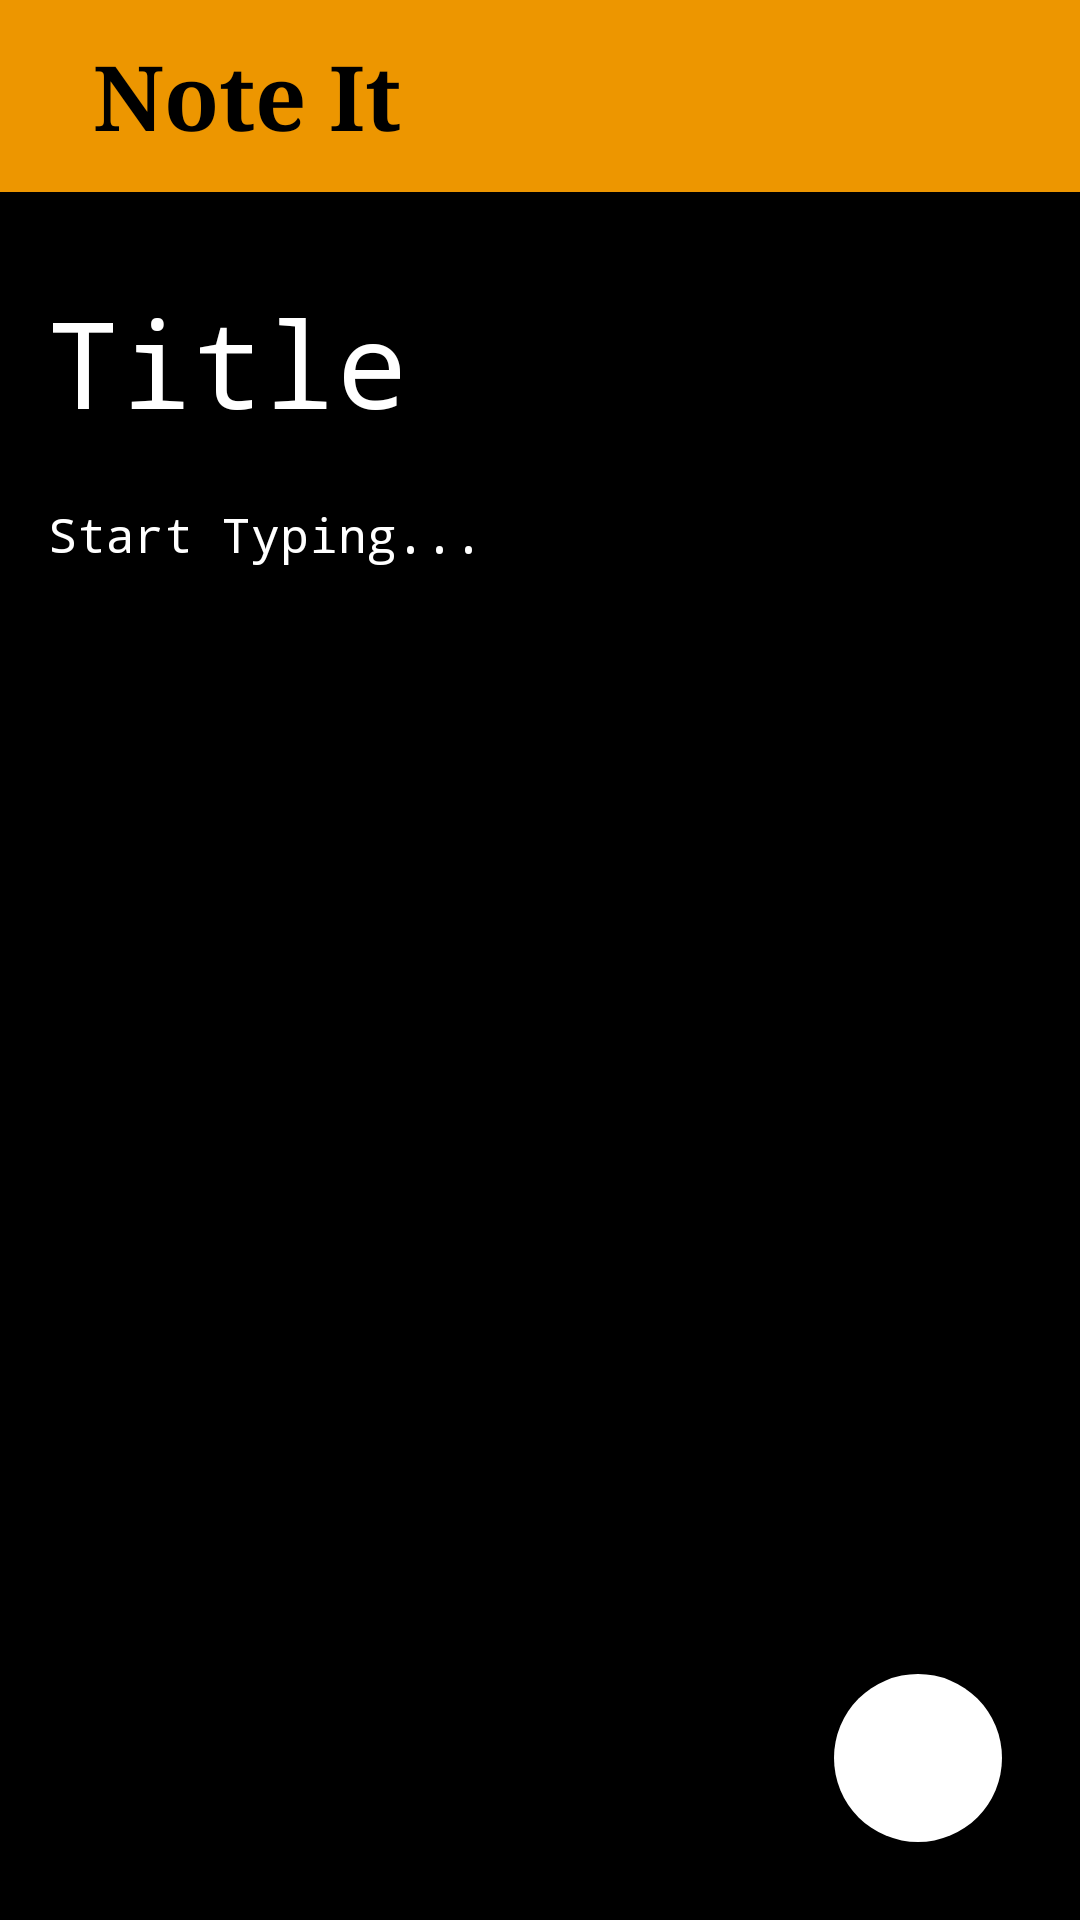

Reconstruct the res/layout file that produces this screen, plus the resources it refers to.
<!-- AndroidManifest.xml: application theme Theme.NoteIt -->
<!-- res/layout/activity_add_note.xml -->
<?xml version="1.0" encoding="utf-8"?>
<androidx.constraintlayout.widget.ConstraintLayout xmlns:android="http://schemas.android.com/apk/res/android"
    xmlns:app="http://schemas.android.com/apk/res-auto"
    xmlns:tools="http://schemas.android.com/tools"
    android:layout_width="match_parent"
    android:layout_height="match_parent"
    android:background="@color/black"
    tools:context=".ui.activity.AddNoteActivity">

    <androidx.appcompat.widget.Toolbar
        android:id="@+id/toolbar"
        android:layout_width="match_parent"
        android:layout_height="wrap_content"
        android:background="#ED9600"
        android:gravity="center"
        android:textAlignment="center"
        app:layout_constraintEnd_toEndOf="parent"
        app:layout_constraintStart_toStartOf="parent"
        app:layout_constraintTop_toTopOf="parent" />

    <androidx.appcompat.widget.AppCompatImageView
        android:id="@+id/backArrow"
        android:layout_width="wrap_content"
        android:layout_height="wrap_content"
        android:src="@drawable/iv_back"
        android:padding="4dp"
        android:layout_marginStart="8dp"
        app:layout_constraintBottom_toBottomOf="@+id/toolbar"
        app:layout_constraintStart_toStartOf="@+id/toolbar"
        app:layout_constraintTop_toTopOf="@+id/toolbar" />

    <androidx.appcompat.widget.AppCompatTextView
        android:id="@+id/appname"
        android:layout_width="0dp"
        android:layout_height="wrap_content"
        android:text="@string/app_name"
        android:textSize="30dp"
        android:layout_marginStart="15dp"
        android:fontFamily="serif"
        android:textStyle="bold"
        android:textColor="@color/black"
        app:layout_constraintBottom_toBottomOf="@+id/toolbar"
        app:layout_constraintEnd_toEndOf="parent"
        app:layout_constraintStart_toEndOf="@+id/backArrow"
        app:layout_constraintTop_toTopOf="parent" />

    <androidx.appcompat.widget.AppCompatEditText
        android:id="@+id/editTitle"
        android:layout_width="0dp"
        android:layout_height="wrap_content"
        android:layout_marginHorizontal="16dp"
        android:layout_marginTop="30dp"
        android:background="@null"
        android:ellipsize="end"
        android:ems="10"
        android:fontFamily="monospace"
        android:hint="Title"
        android:inputType="text"
        android:maxLines="1"
        android:textColor="@color/white"
        android:textColorHint="@color/white"
        android:textSize="40dp"
        app:layout_constraintEnd_toEndOf="parent"
        app:layout_constraintStart_toStartOf="parent"
        app:layout_constraintTop_toBottomOf="@+id/toolbar" />

    <androidx.appcompat.widget.AppCompatEditText
        android:id="@+id/editNoteMultiLine"
        android:layout_width="0dp"
        android:layout_height="0dp"
        android:layout_marginTop="20dp"
        android:layout_marginBottom="20dp"
        android:background="@null"
        android:ems="1000"
        android:fontFamily="monospace"
        android:gravity="top"
        android:hint="Start Typing..."
        android:inputType="textMultiLine"
        android:textColor="@color/white"
        android:textColorHint="@color/white"
        android:textSize="16dp"
        app:layout_constraintBottom_toBottomOf="parent"
        app:layout_constraintEnd_toEndOf="@+id/editTitle"
        app:layout_constraintHorizontal_bias="0.0"
        app:layout_constraintStart_toStartOf="@+id/editTitle"
        app:layout_constraintTop_toBottomOf="@+id/editTitle"
        app:layout_constraintVertical_bias="0.0" />

    <com.google.android.material.floatingactionbutton.FloatingActionButton
        android:id="@+id/submitNote"
        android:layout_width="wrap_content"
        android:layout_height="wrap_content"
        android:layout_margin="26dp"
        android:contentDescription="@string/add"
        android:backgroundTint="@color/white"
        android:clickable="true"
        app:shapeAppearance="@style/ShapeAppearance.App.SmallComponent"
        android:src="@drawable/iv_done"
        app:layout_constraintBottom_toBottomOf="parent"
        app:layout_constraintEnd_toEndOf="parent" />

</androidx.constraintlayout.widget.ConstraintLayout>
<!-- resources referenced by this layout -->
<resources>
  <color name="black">#FF000000</color>
  <color name="white">#FFFFFFFF</color>
  <string name="add">add</string>
  <string name="app_name">Note It</string>
  <style name="ShapeAppearance.App.SmallComponent" parent="ShapeAppearance.MaterialComponents.SmallComponent">
          <item name="cornerFamily">rounded</item>
          <item name="cornerSize">50%</item>
          <item name="color">#E8A93C</item>
  
      </style>
  <style name="Theme.NoteIt" parent="Base.Theme.NoteIt" />
  <style name="Base.Theme.NoteIt" parent="Theme.Material3.DayNight.NoActionBar">
          
          
          <item name="android:statusBarColor">#ED9600</item>
          <item name="shapeAppearanceSmallComponent">@style/ShapeAppearance.App.SmallComponent</item>
      </style>
</resources>
